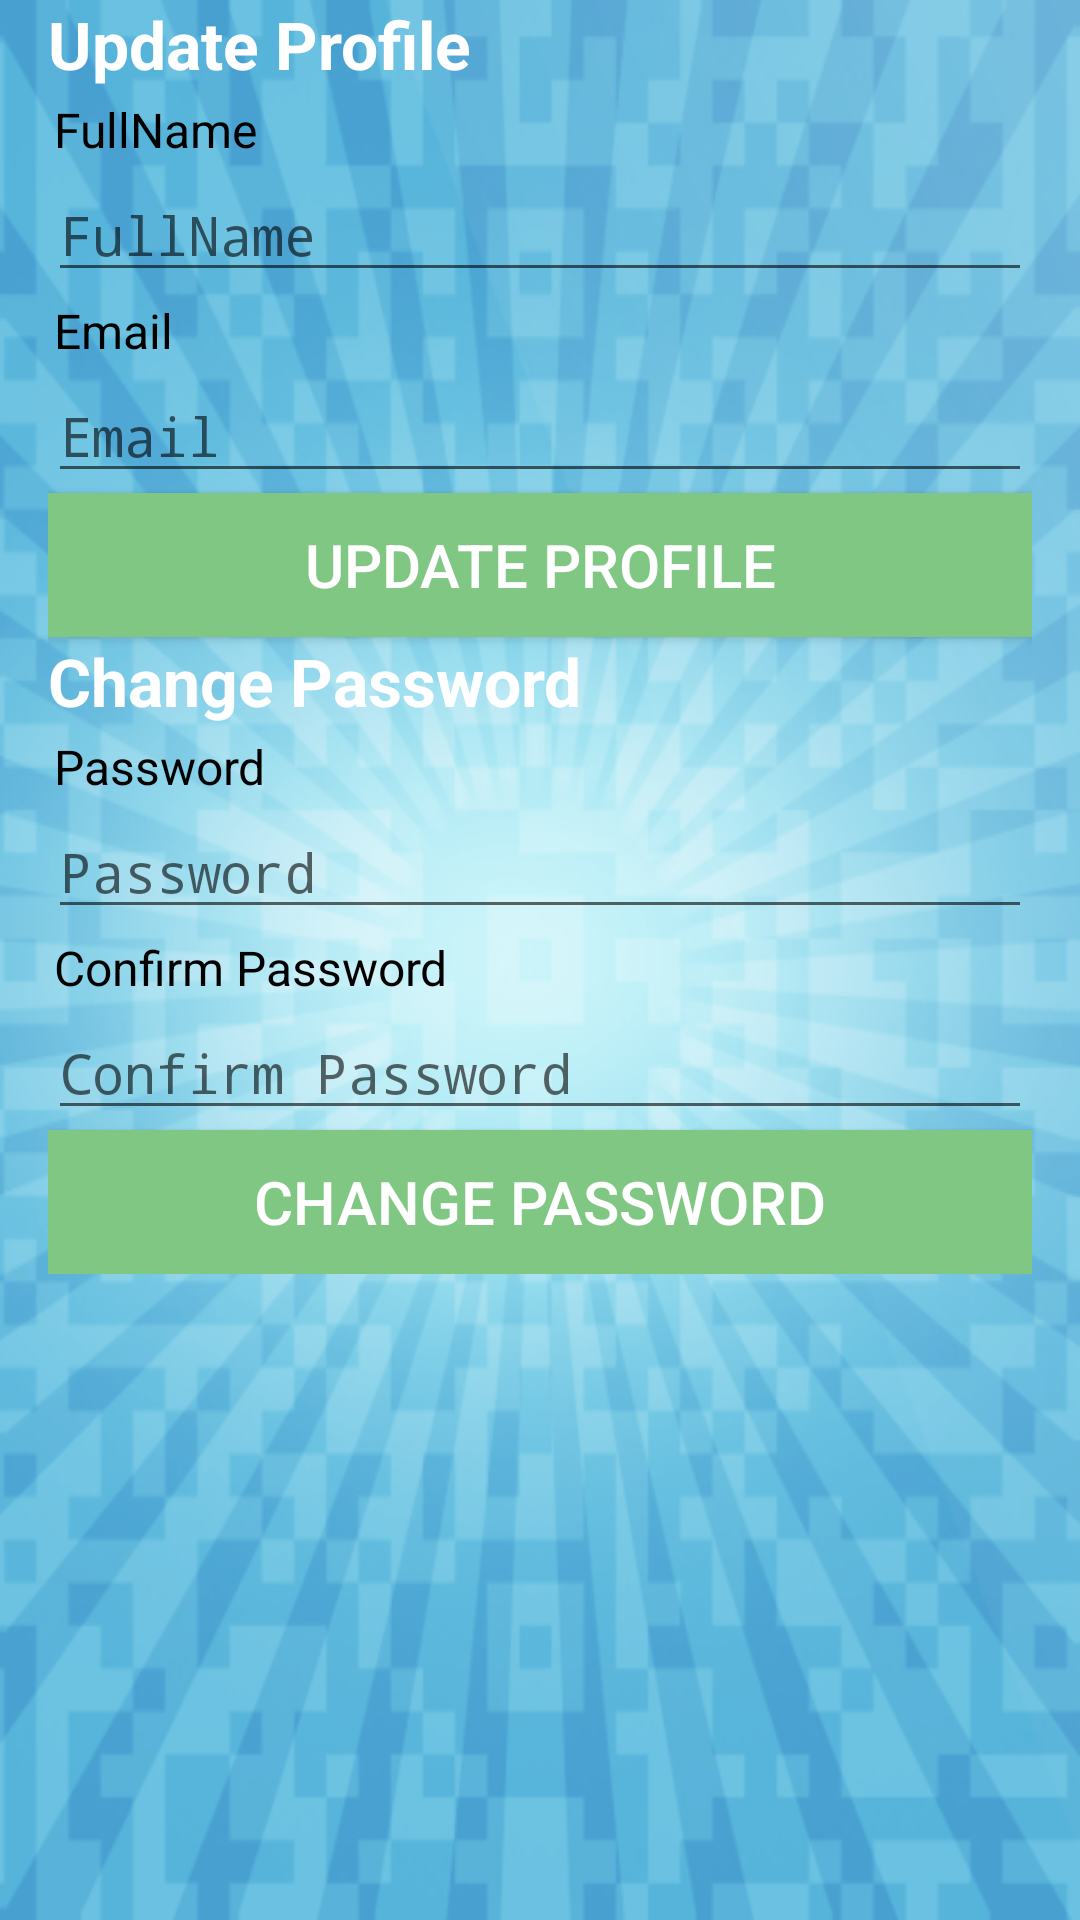

Layout XML and referenced resources for this Android screen:
<!-- AndroidManifest.xml: application theme AppTheme -->
<!-- res/layout/act_edit_profile.xml -->
<?xml version="1.0" encoding="utf-8"?>
<ScrollView xmlns:android="http://schemas.android.com/apk/res/android"
    android:id="@+id/ScrollView01"
    android:layout_width="fill_parent"
    android:layout_height="fill_parent"
    android:scrollbars="vertical"
    android:background="@dimen/paymentbackground" >

    <LinearLayout
        android:layout_width="fill_parent"
        android:layout_height="wrap_content"
        android:orientation="vertical"
        android:layout_marginLeft="16dp"
        android:layout_marginRight="16dp"
        >

        <TextView
            style="@style/HeaderText"
            android:text="@string/em_update_profile"
            android:background="@android:color/transparent"
            android:textAppearance="?android:attr/textAppearanceLarge"
            android:textColor="@android:color/white">
        </TextView>

        

        <TextView
            style="@style/DefaultTextLableControl"
            android:text="@string/em_display_name"
            android:textColor="@android:color/black">
        </TextView>

        <EditText
            android:id="@+id/txtName"
            style="@style/DefaultInputControl"
            android:hint="@string/em_display_name" >
        </EditText>

        

        <TextView
            style="@style/DefaultTextLableControl"
            android:text="@string/em_email"
            android:textColor="@android:color/black">
        </TextView>

        <EditText
            android:id="@+id/txtEmail"
            style="@style/DefaultInputControl"
            android:hint="@string/em_email"
            android:inputType="textEmailAddress" >
        </EditText>

        

        <Button
            android:id="@+id/btnEditProfile"
            style="@style/LargeButtonControl"
            android:background="@color/green_buy_button"
            android:layout_width="match_parent"
            android:text="@string/em_update_profile" >
        </Button>

        

        <TextView
            style="@style/HeaderText"
            android:text="@string/em_change_password"
            android:background="@android:color/transparent"
            android:textColor="@android:color/white">
        </TextView>

        

        <TextView
            style="@style/DefaultTextLableControl"
            android:textColor="@android:color/black"
            android:text="@string/em_password" >
        </TextView>

        <EditText
            android:id="@+id/txtPassword"
            style="@style/DefaultInputControl"
            android:hint="@string/em_password"
            android:inputType="textPassword" >
        </EditText>

        

        <TextView
            style="@style/DefaultTextLableControl"
            android:textColor="@android:color/black"
            android:text="@string/em_comfirm_password" >
        </TextView>

        <EditText
            android:id="@+id/txtRePassword"
            style="@style/DefaultInputControl"
            android:hint="@string/em_comfirm_password"
            android:inputType="textPassword" >
        </EditText>

        

        <Button
            android:id="@+id/btnChangePw"
            style="@style/LargeButtonControl"
            android:layout_width="match_parent"
            android:background="@color/green_buy_button"
            android:text="@string/em_change_password" >
        </Button>
    </LinearLayout>

</ScrollView>
<!-- resources referenced by this layout -->
<resources>
  <color name="green_buy_button">#81c784</color>
  <dimen name="paymentbackground">@drawable/em_bg_splash_back</dimen>
  <string name="em_change_password">Change Password</string>
  <string name="em_comfirm_password">Confirm Password</string>
  <string name="em_display_name">FullName</string>
  <string name="em_email">Email</string>
  <string name="em_password">Password</string>
  <string name="em_update_profile">Update Profile</string>
  <style name="DefaultInputControl" parent="@android:style/TextAppearance.Medium">
          <item name="android:layout_width">match_parent</item>
          <item name="android:layout_height">wrap_content</item>
          <item name="android:textColor">@color/white</item>
          <item name="android:lines">1</item>
          <item name="android:singleLine">true</item>
          <item name="android:typeface">monospace</item>
      </style>
  <style name="DefaultTextLableControl" parent="@android:style/TextAppearance.Medium">
          <item name="android:layout_width">fill_parent</item>
          <item name="android:layout_height">wrap_content</item>
          <item name="android:textColor">#00FF00</item>
          <item name="android:padding">2dp</item>
          <item name="android:textSize">16sp</item>
      </style>
  <style name="HeaderText" parent="@android:style/TextAppearance.Large">
          <item name="android:layout_width">fill_parent</item>
          <item name="android:layout_height">wrap_content</item>
          <item name="android:textColor">#00FF00</item>
          <item name="android:textStyle">bold</item>
          <item name="android:background">#FFFFF0</item>
          <item name="android:paddingBottom">1dp</item>
      </style>
  <style name="LargeButtonControl">
          <item name="android:layout_width">wrap_content</item>
          <item name="android:layout_height">wrap_content</item>
          <item name="android:textColor">@color/white</item>
          <item name="android:textSize">20sp</item>
      </style>
  <style name="AppTheme" parent="Theme.AppCompat.Light.DarkActionBar">
          
          
      </style>
  <color name="white">#ffffff</color>
</resources>
